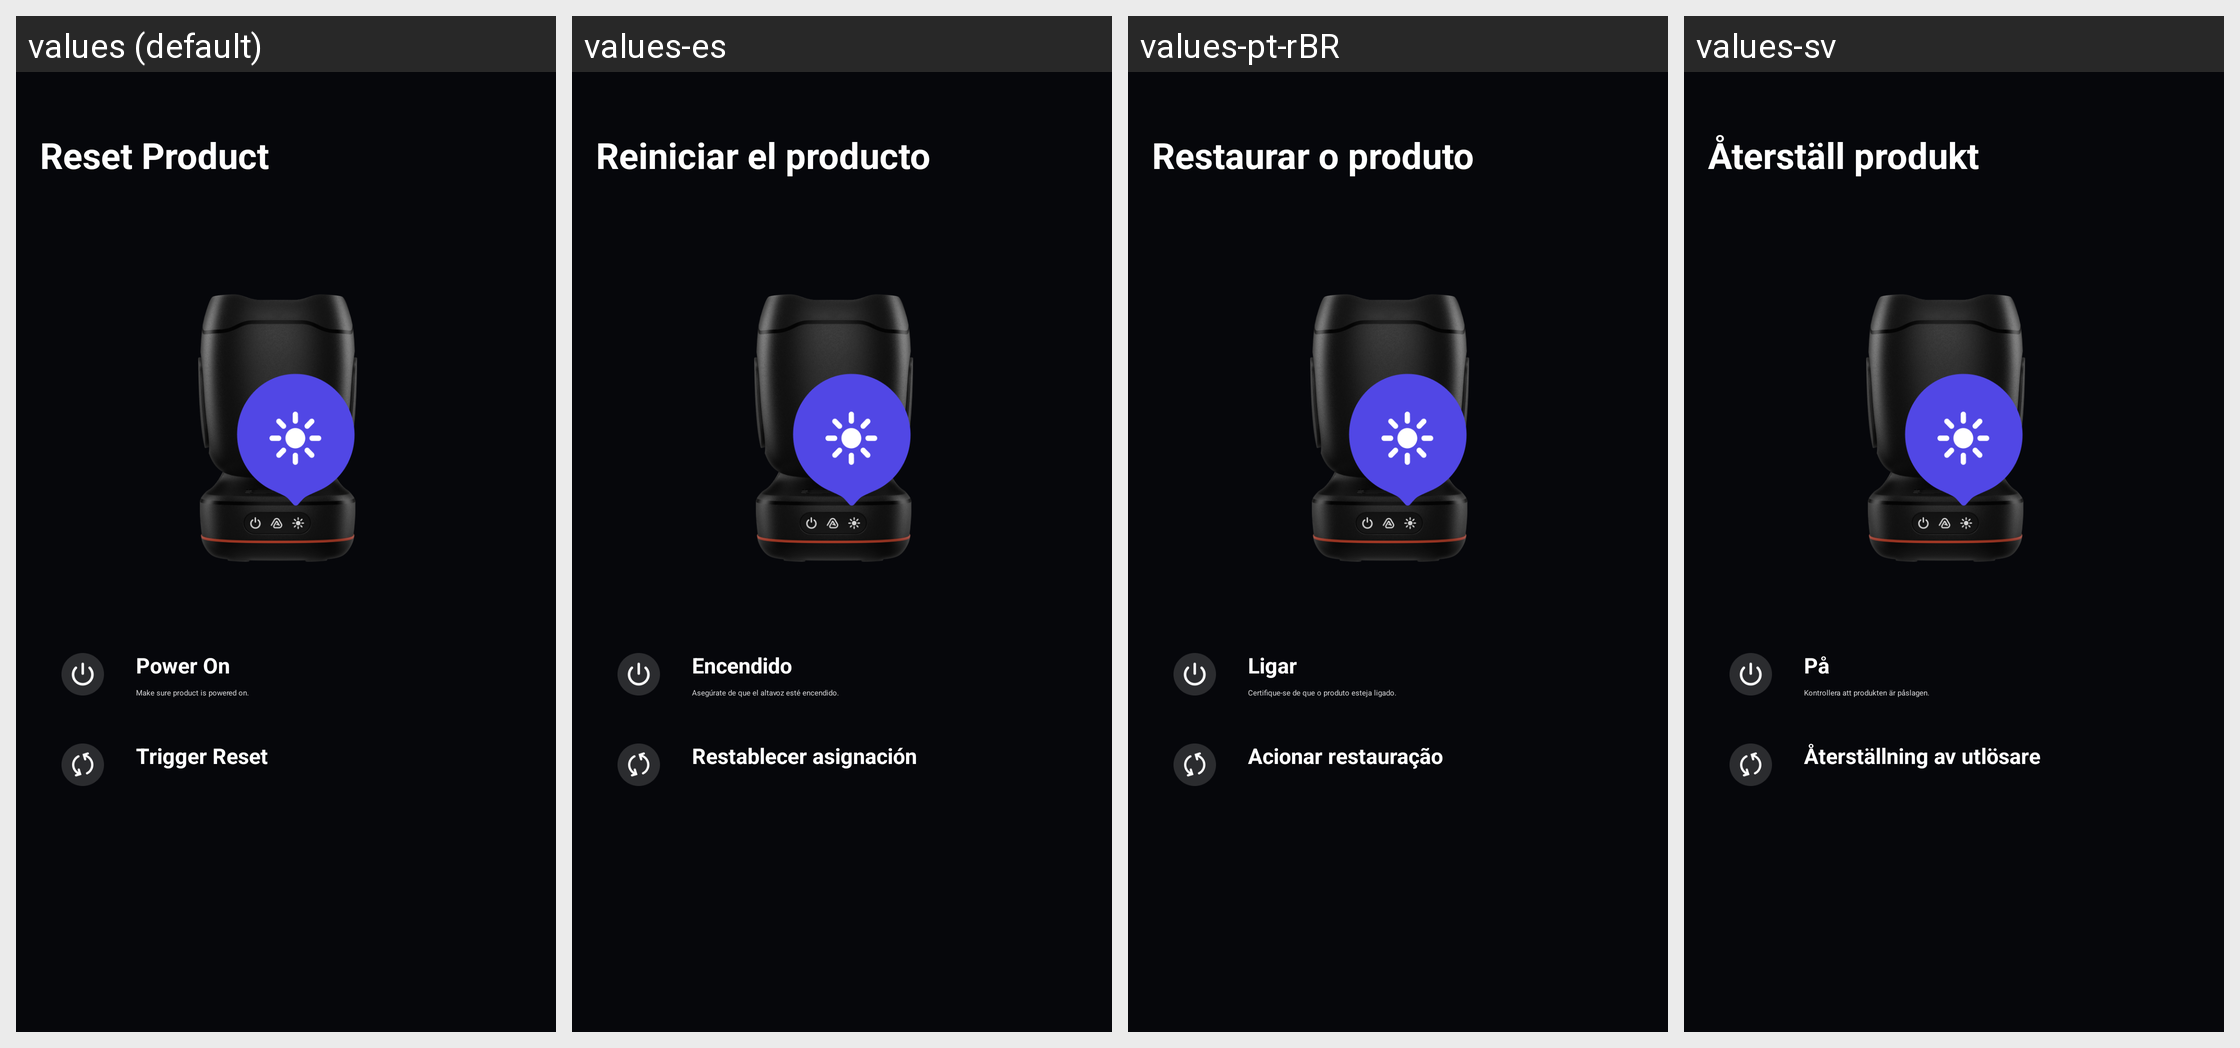

For this localized Android screen grid, give each drawn string resource with its value in every locale shown.
Android screen res/layout/activity_plreset_product.xml rendered under 4 locales, left to right: values (default), values-es, values-pt-rBR, values-sv. Device: Nexus 5 (rendered at 1080×1920; each locale shown at half size, 540×960, under a caption strip naming it); theme PartyLightTheme.Common.
Other locales in the repository, not shown: values-af, values-ar, values-as, values-da, values-de, values-es-rMX, values-fi, values-fr, values-in-rID, values-it, values-iw, values-ja, values-ko, values-ne, values-nl, values-no, values-or, values-pa, values-pl, values-pt-rPT, values-ru, values-sk, values-te, values-zh-rCN, values-zh-rTW.
Strings drawn on this screen, with the default value and each locale's value (text and hints the layout hard-codes, and strings that could not be matched under every locale, appear in the picture but are not listed):

ptl_how_factory_reset
  values: Reset Product
  values-es: Reiniciar el producto
  values-pt-rBR: Restaurar o produto
  values-sv: Återställ produkt

ptl_power_on
  values: Power On
  values-es: Encendido
  values-pt-rBR: Ligar
  values-sv: På

ptl_power_on_desc
  values: Make sure product is powered on.
  values-es: Asegúrate de que el altavoz esté encendido.
  values-pt-rBR: Certifique-se de que o produto esteja ligado.
  values-sv: Kontrollera att produkten är påslagen.

ptl_reset
  values: Trigger Reset
  values-es: Restablecer asignación
  values-pt-rBR: Acionar restauração
  values-sv: Återställning av utlösare
